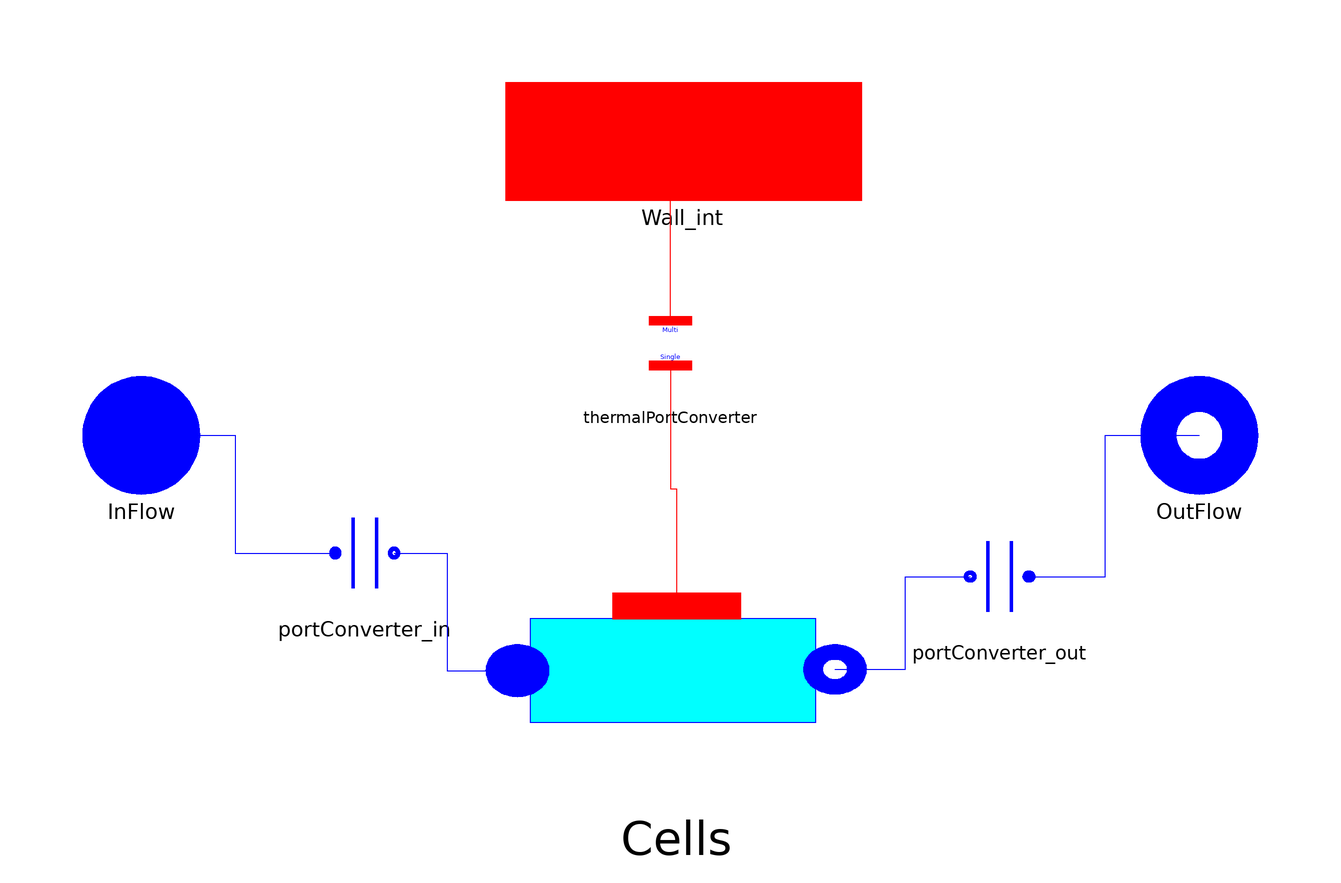

The Modelica model whose source follows is shown above as a component diagram (icons at their Placement, wires along their Line points).

model Flow1Dim_limit_1808
  "1-D fluid flow model (finite volume discretization - real fluid model). Based on the cell component with limited node enthalpy"
replaceable package Medium = ThermoCycle.Media.R245fa_CP  constrainedby
    Modelica.Media.Interfaces.PartialMedium
annotation (choicesAllMatching = true);
  import ThermoCycle.Functions.Enumerations.HTtypes;
public
 record SummaryClass
    parameter Integer n;
    Modelica.SIunits.SpecificEnthalpy[n] h;
    Modelica.SIunits.SpecificEnthalpy[n+1] hnode;
    Modelica.SIunits.Density[n] rho;
    Modelica.SIunits.MassFlowRate[n+1] Mdot;
    Real[n] x;
   Modelica.SIunits.Pressure p;
 end SummaryClass;
 SummaryClass Summary(  n=N, h = Cells[:].h, hnode = hnode_, rho = Cells.rho, Mdot = Mdot_, x=Cells.x, p = Cells[1].p);
  parameter HTtypes HTtype=HTtypes.LiqVap
    "Select type of heat transfer coefficient";
/* Thermal and fluid ports */
  ThermoCycle.Interfaces.Fluid.FlangeA InFlow(redeclare package Medium = Medium)
    annotation (Placement(transformation(extent={{-100,-10},{-80,10}}),
        iconTransformation(extent={{-120,-20},{-80,20}})));
  ThermoCycle.Interfaces.Fluid.FlangeB OutFlow(redeclare package Medium =
        Medium)
    annotation (Placement(transformation(extent={{80,-10},{100,10}}),
        iconTransformation(extent={{80,-18},{120,20}})));
  ThermoCycle.Interfaces.HeatTransfer.ThermalPort Wall_int(N=N)
    annotation (Placement(transformation(extent={{-28,40},{32,60}}),
        iconTransformation(extent={{-40,40},{40,60}})));
// Geometric characteristics
  constant Real pi = Modelica.Constants.pi "pi-greco";
  parameter Integer N(min=1)=10 "Number of cells";
  parameter Modelica.SIunits.Area A = 16.18
    "Lateral surface of the tube: heat exchange area";
  parameter Modelica.SIunits.Volume V = 0.03781 "Volume of the tube";
  final parameter Modelica.SIunits.Volume Vi=V/N "Volume of a single cell";
  final parameter Modelica.SIunits.Area Ai=A/N
    "Lateral surface of a single cell";
  parameter Modelica.SIunits.MassFlowRate Mdotnom = 0.2588
    "Nominal fluid flow rate";
  parameter Modelica.SIunits.CoefficientOfHeatTransfer Unom_l = 100
    "if HTtype = LiqVap : Heat transfer coefficient, liquid zone ";
  parameter Modelica.SIunits.CoefficientOfHeatTransfer Unom_tp = 100
    "if HTtype = LiqVap : heat transfer coefficient, two-phase zone";
  parameter Modelica.SIunits.CoefficientOfHeatTransfer Unom_v = 100
    "if HTtype = LiqVap : heat transfer coefficient, vapor zone";
 /* FLUID INITIAL VALUES */
parameter Modelica.SIunits.Pressure pstart "Fluid pressure start value"
                                     annotation (Dialog(tab="Initialization"));
  parameter Medium.Temperature Tstart_inlet "Inlet temperature start value"
     annotation (Dialog(tab="Initialization"));
  parameter Medium.Temperature Tstart_outlet "Outlet temperature start value"
     annotation (Dialog(tab="Initialization"));
  parameter Medium.SpecificEnthalpy hstart[N]=linspace(
        Medium.specificEnthalpy_pT(pstart,Tstart_inlet),Medium.specificEnthalpy_pT(pstart,Tstart_outlet),
        N) "Start value of enthalpy vector (initialized by default)"
    annotation (Dialog(tab="Initialization"));
/* NUMERICAL OPTIONS  */
  import ThermoCycle.Functions.Enumerations.Discretizations;
  parameter Discretizations Discretization=ThermoCycle.Functions.Enumerations.Discretizations.upwind_AllowFlowReversal
    "Selection of the spatial discretization scheme"  annotation (Dialog(tab="Numerical options"));
  parameter Boolean Mdotconst=false
    "Set to yes to assume constant mass flow rate at each node (easier convergence)"
    annotation (Dialog(tab="Numerical options"));
  parameter Boolean max_der=false
    "Set to yes to limit the density derivative during phase transitions"
    annotation (Dialog(tab="Numerical options"));
  parameter Boolean filter_dMdt=false
    "Set to yes to filter dMdt with a first-order filter"
    annotation (Dialog(tab="Numerical options"));
  parameter Real max_drhodt=100 "Maximum value for the density derivative"
    annotation (Dialog(enable=max_der, tab="Numerical options"));
  parameter Modelica.SIunits.Time TT=1
    "Integration time of the first-order filter"
    annotation (Dialog(enable=filter_dMdt, tab="Numerical options"));
  parameter Boolean steadystate=true
    "if true, sets the derivative of h (working fluids enthalpy in each cell) to zero during Initialization"
     annotation (Dialog(group="Initialization options", tab="Initialization"));
 Modelica.SIunits.Power Q_tot "Total heat flux exchanged by the thermal port";
  Modelica.SIunits.Mass M_tot "Total mass of the fluid in the component";

 replaceable Components.FluidFlow.Pipes.Cell1Dim_limit Cells[N](
    redeclare package Medium = Medium,
    each Vi=V/N,
    each Ai=A/N,
    each Mdotnom=Mdotnom,
    each Unom_l=Unom_l,
    each Unom_tp=Unom_tp,
    each Unom_v=Unom_v,
    each pstart=pstart,
    each Mdotconst=Mdotconst,
    each max_der=max_der,
    each filter_dMdt=filter_dMdt,
    each max_drhodt=max_drhodt,
    each TT=TT,
    each Discretization=Discretization,
    each steadystate=steadystate,
    hstart=hstart)      annotation (Placement(transformation(extent={{-26,-62},
            {28,-18}})));
  Interfaces.HeatTransfer.ThermalPortConverter
                       thermalPortConverter(N=N)
    annotation (Placement(transformation(extent={{-10,6},{10,26}})));
protected
  Modelica.SIunits.SpecificEnthalpy hnode_[N+1];
  Modelica.SIunits.MassFlowRate Mdot_[N+1];
public
  Interfaces.Fluid.PortConverter_limit portConverter_in(redeclare package
      Medium = Medium)
    annotation (Placement(transformation(extent={{-62,-30},{-42,-10}})));
  Interfaces.Fluid.PortConverter_limit portConverter_out(redeclare package
      Medium = Medium)
    annotation (Placement(transformation(extent={{66,-34},{46,-14}})));
equation
  // Connect wall and refrigerant cells with eachother
  for i in 1:N-1 loop
    connect(Cells[i].OutFlow, Cells[i+1].InFlow);
  end for;
  hnode_[1:N] = Cells.hnode_su;
  hnode_[N+1] = Cells[N].hnode_ex;
  Mdot_[1:N] = Cells.M_dot_su;
  Mdot_[N+1] = Cells[N].M_dot_ex;
  Q_tot = A/N*sum(Cells.qdot) "Total heat flow through the thermal port";
  M_tot = V/N*sum(Cells.rho);
  connect(thermalPortConverter.single, Cells.Wall_int) annotation (Line(
      points={{0,11.9},{0,-9.05},{1,-9.05},{1,-29}},
      color={255,0,0},
      smooth=Smooth.None));
  connect(thermalPortConverter.multi, Wall_int) annotation (Line(
      points={{0,19.5},{0,48},{2,50}},
      color={255,0,0},
      smooth=Smooth.None));
  connect(InFlow, portConverter_in.Classical)    annotation (Line(
      points={{-90,0},{-74,0},{-74,-20},{-57,-20}},
      color={0,0,255},
      smooth=Smooth.None));
  connect(portConverter_in.Limited, Cells[1].InFlow)    annotation (Line(
      points={{-47,-20},{-38,-20},{-38,-40},{-26,-40}},
      color={0,0,255},
      smooth=Smooth.None));
  connect(Cells[N].OutFlow, portConverter_out.Limited)    annotation (Line(
      points={{28,-39.78},{40,-39.78},{40,-24},{51,-24}},
      color={0,0,255},
      smooth=Smooth.None));
  connect(portConverter_out.Classical, OutFlow)    annotation (Line(
      points={{61,-24},{74,-24},{74,0},{90,0}},
      color={0,0,255},
      smooth=Smooth.None));
  annotation (Diagram(coordinateSystem(preserveAspectRatio=false,extent={{-120,-120},
            {120,120}}),
                      graphics), Icon(coordinateSystem(preserveAspectRatio=false,
                  extent={{-120,-120},{120,120}}),
                                      graphics={Rectangle(
          extent={{-92,40},{88,-40}},
          lineColor={0,0,255},
          fillColor={0,255,255},
          fillPattern=FillPattern.Solid), Text(
          extent={{-92,24},{88,-20}},
          lineColor={0,0,255},
          textString="%name")}),
    Documentation(info="<html>
<p>Implementation of the Flow 1-D model with the limiter proposed in: </p>
<p>Schulze et al., A limiter for Preventing Singularity in Simplified Finite Volume Methods</p>
<p>Based on the Cell1D_limit model.</p>
<p><br/>S. Quoilin, July 2013</p>
</html>"));
end Flow1Dim_limit_1808;